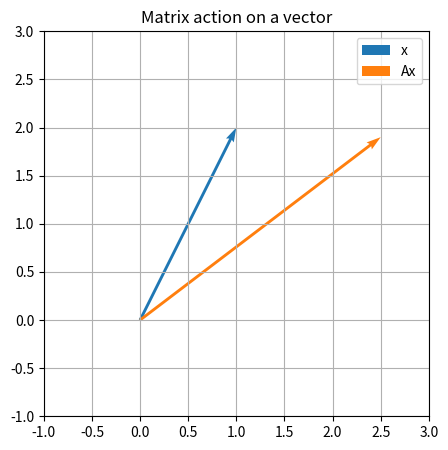

Source code (Python): (Note: this script raises an exception after producing the figure.)
"""Generate figures for Notebook 02: Matrices and linear maps."""

import numpy as np
import matplotlib.pyplot as plt


def unit_circle(num=200):
    theta = np.linspace(0, 2 * np.pi, num)
    return np.column_stack((np.cos(theta), np.sin(theta)))


def rotation(theta):
    return np.array([[np.cos(theta), -np.sin(theta)], [np.sin(theta), np.cos(theta)]])


def scaling(sx, sy):
    return np.diag([sx, sy])


def shear(k):
    return np.array([[1, k], [0, 1]])


def reflection(theta):
    R = rotation(theta)
    return R @ np.diag([1, -1]) @ R.T


def main():
    A = np.array([[1.5, 0.5], [-0.5, 1.2]])
    x = np.array([1.0, 2.0])
    Ax = A @ x

    fig, ax = plt.subplots(figsize=(5, 5))
    ax.quiver(0, 0, x[0], x[1], angles="xy", scale_units="xy", scale=1, color="tab:blue", label="x")
    ax.quiver(0, 0, Ax[0], Ax[1], angles="xy", scale_units="xy", scale=1, color="tab:orange", label="Ax")
    ax.set_xlim(-1, 3)
    ax.set_ylim(-1, 3)
    ax.set_aspect("equal")
    ax.set_title("Matrix action on a vector")
    ax.grid(True)
    ax.legend()
    fig.savefig("assets/figures/nb02_matrix_action.png")

    E = np.eye(2)
    mapped = (A @ E.T).T
    fig, ax = plt.subplots(figsize=(5, 5))
    colors = ["tab:blue", "tab:orange"]
    for i, (basis, mapped_vec) in enumerate(zip(E, mapped)):
        ax.quiver(
            0, 0, basis[0], basis[1], angles="xy", scale_units="xy", scale=1, color=colors[i], label=f"e{i+1}"
        )
        ax.quiver(
            0, 0, mapped_vec[0], mapped_vec[1], angles="xy", scale_units="xy", scale=1, color=colors[i], label=f"Ae{i+1}"
        )
    ax.set_xlim(-1, 2)
    ax.set_ylim(-1, 2)
    ax.set_aspect("equal")
    ax.set_title("Basis vectors under the linear map")
    ax.grid(True)
    ax.legend()
    fig.savefig("assets/figures/nb02_basis_vectors.png")

    square = np.array([[0, 0], [1, 0], [1, 1], [0, 1], [0, 0]])
    mapped_square = (A @ square.T).T
    fig, ax = plt.subplots(figsize=(6, 4))
    ax.plot(square[:, 0], square[:, 1], "-o", label="unit square", color="tab:gray")
    ax.plot(mapped_square[:, 0], mapped_square[:, 1], "-o", label="A applied", color="tab:green")
    ax.set_aspect("equal")
    ax.set_title("Unit square and its image")
    ax.grid(True)
    ax.legend()
    fig.savefig("assets/figures/nb02_unit_square.png")

    circle = unit_circle()
    mapped_circle = (A @ circle.T).T
    fig, ax = plt.subplots(figsize=(5, 5))
    ax.plot(circle[:, 0], circle[:, 1], label="unit circle", color="tab:gray")
    ax.plot(mapped_circle[:, 0], mapped_circle[:, 1], label="A circle", color="tab:purple")
    ax.set_aspect("equal")
    ax.set_title("Unit circle under A")
    ax.grid(True)
    ax.legend()
    fig.savefig("assets/figures/nb02_unit_circle.png")

    examples = [
        ("Rotation (30 deg)", rotation(np.pi / 6)),
        ("Anisotropic scaling", scaling(1.5, 0.5)),
        ("Shear (k=1)", shear(1)),
        ("Reflection (45 deg)", reflection(np.pi / 4)),
    ]
    fig, axes = plt.subplots(2, 2, figsize=(10, 8))
    circle = unit_circle()
    for ax, (title, M) in zip(axes.ravel(), examples):
        transformed = (M @ circle.T).T
        ax.plot(circle[:, 0], circle[:, 1], color="tab:gray", label="unit circle")
        ax.plot(transformed[:, 0], transformed[:, 1], color="tab:cyan", label="transformed")
        ax.set_aspect("equal")
        ax.set_title(title)
        ax.grid(True)
        ax.legend()
    fig.tight_layout()
    fig.savefig("assets/figures/nb02_examples_rotation_scaling_shear_reflection.png")


if (__name__ == "__main__"):
    main()
